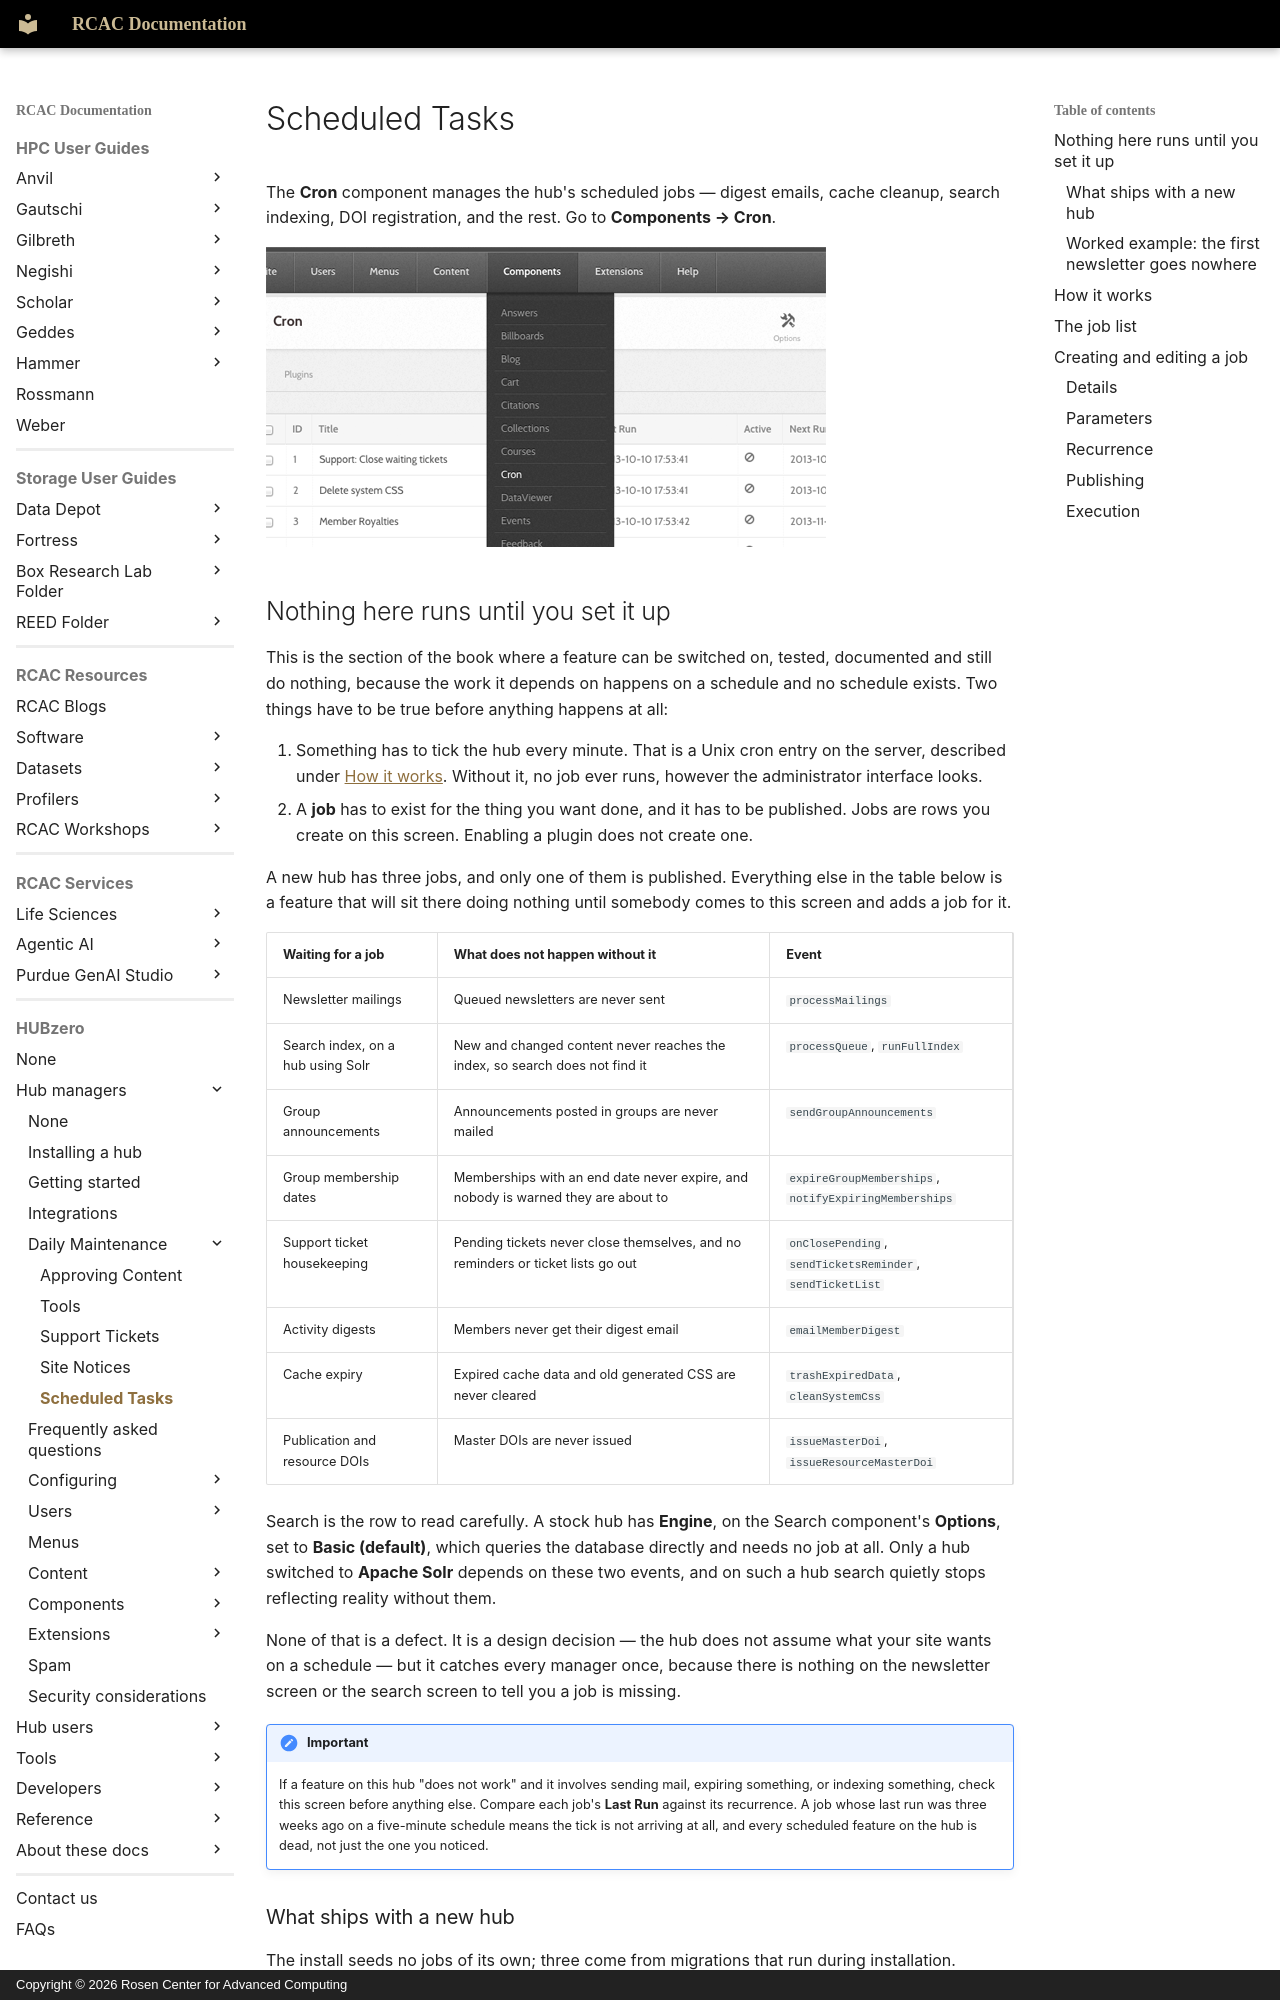

repository: PurdueRCAC/RCAC-Docs · page: hubzero/managers/maintenance/cron/index.html · generator: mkdocs · copyright: Copyright © 2026 Rosen Center for Advanced Computing

---
tags:
- HUBzero
render_macros: false
hubzero:
  upstream: docs/managers/03-maintenance/05-cron.md
  commit: 9c1a8c678002bdfb41860f90915a3589ab60339e
  status: rewritten
  reviewed-against: 2.4-main @ 35f103b1b3
  reviewed: '2026-09-10'
  screenshots: stale
  source: https://help.hubzero.org/documentation/240/managers/maintenance/cron
  source-id: '3344'
  modified: '2013-11-01'
  imported: '2026-09-09'
---

# Scheduled Tasks

The **Cron** component manages the hub's scheduled jobs — digest emails, cache
cleanup, search indexing, DOI registration, and the rest. Go to
**Components → Cron**.

![The Cron job manager](/assets/images/hubzero/managers/media/cron-cron-manager-01.png)
